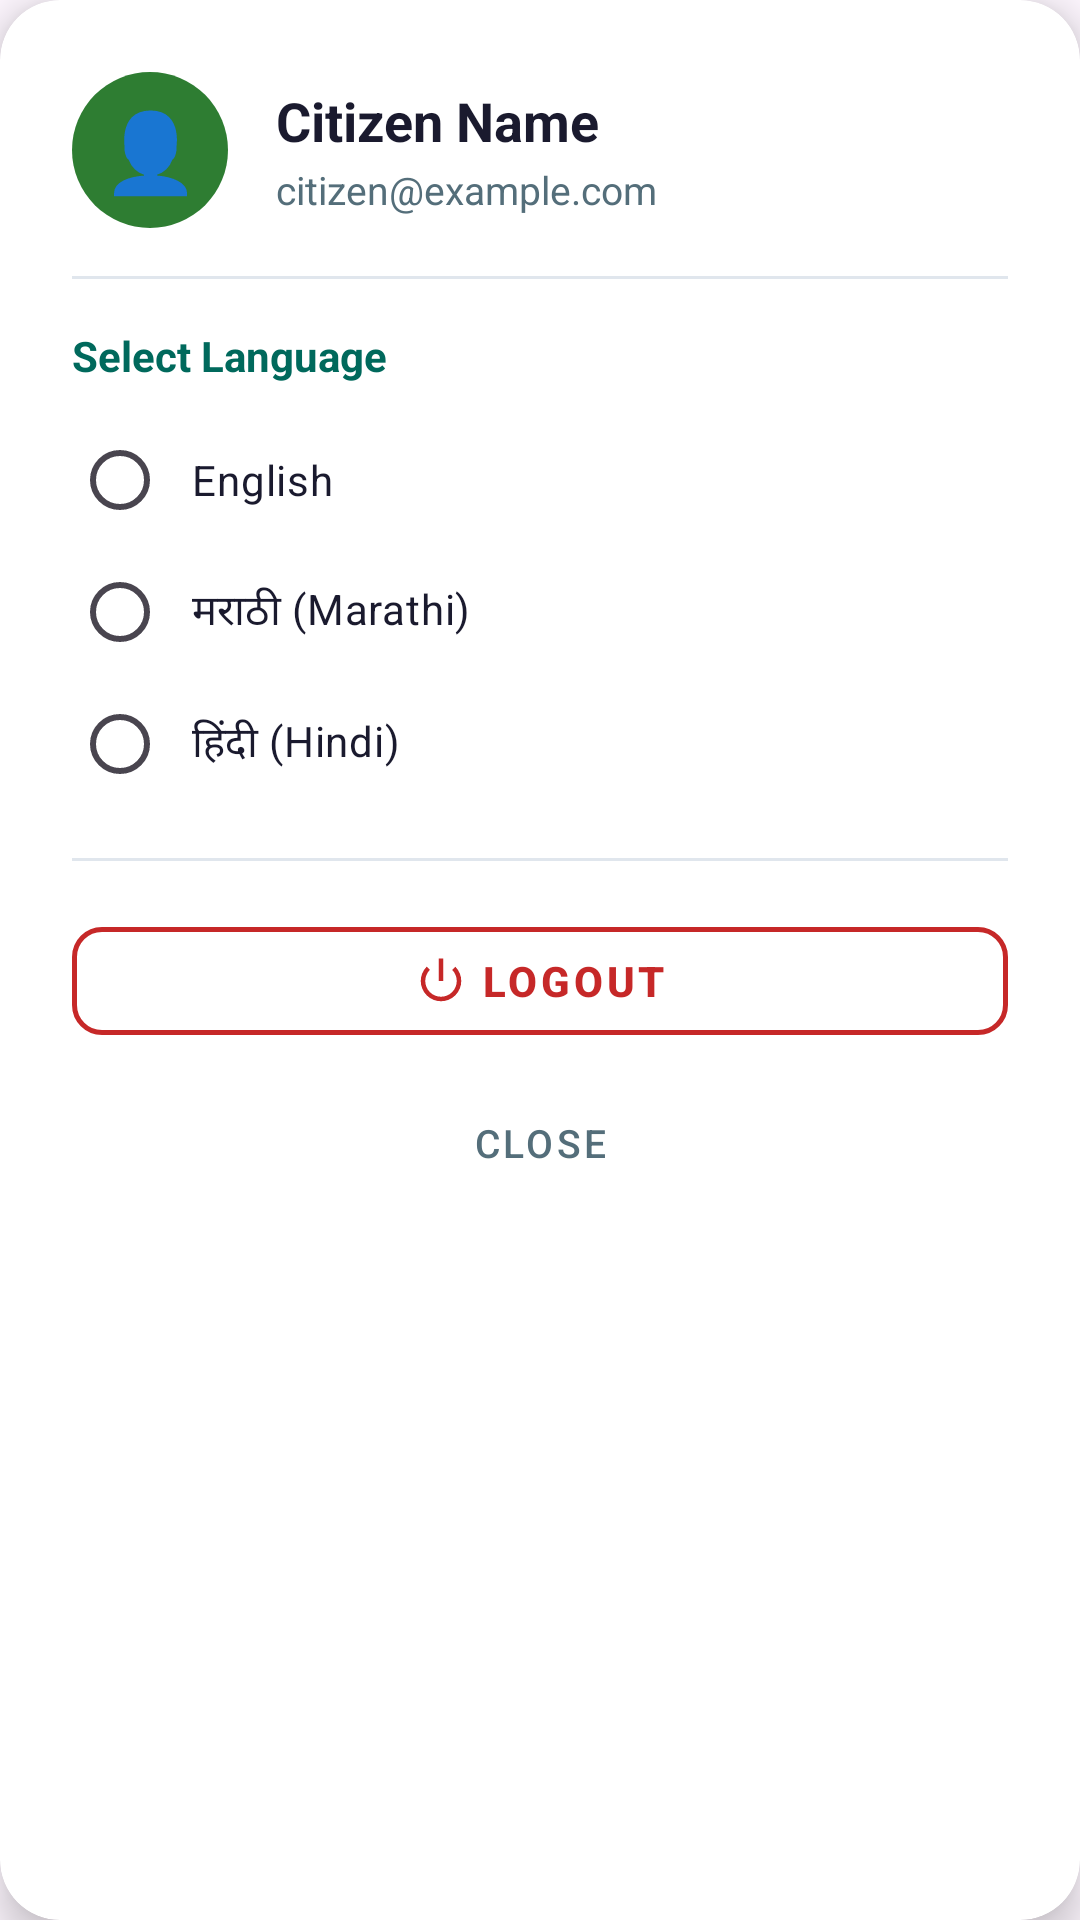

Android layout source for this screen:
<!-- AndroidManifest.xml: application theme Theme.SmartCivicApp -->
<!-- res/layout/dialog_citizen_profile.xml -->
<?xml version="1.0" encoding="utf-8"?>
<androidx.cardview.widget.CardView
    xmlns:android="http://schemas.android.com/apk/res/android"
    xmlns:app="http://schemas.android.com/apk/res-auto"
    android:layout_width="match_parent"
    android:layout_height="wrap_content"
    app:cardCornerRadius="20dp"
    app:cardElevation="8dp"
    app:cardBackgroundColor="@color/white">

    <LinearLayout
        android:layout_width="match_parent"
        android:layout_height="wrap_content"
        android:orientation="vertical"
        android:padding="24dp">

        
        <LinearLayout
            android:layout_width="match_parent"
            android:layout_height="wrap_content"
            android:orientation="horizontal"
            android:gravity="center_vertical"
            android:layout_marginBottom="16dp">

            <TextView
                android:id="@+id/tvAvatar"
                android:layout_width="52dp"
                android:layout_height="52dp"
                android:text="👤"
                android:textSize="26sp"
                android:gravity="center"
                android:background="@drawable/bg_step_circle_green"
                android:layout_marginEnd="16dp" />

            <LinearLayout
                android:layout_width="0dp"
                android:layout_height="wrap_content"
                android:layout_weight="1"
                android:orientation="vertical">

                <TextView
                    android:id="@+id/tvProfileName"
                    android:layout_width="wrap_content"
                    android:layout_height="wrap_content"
                    android:text="Citizen Name"
                    android:textSize="18sp"
                    android:textStyle="bold"
                    android:textColor="@color/textPrimary" />

                <TextView
                    android:id="@+id/tvProfileEmail"
                    android:layout_width="wrap_content"
                    android:layout_height="wrap_content"
                    android:text="citizen@example.com"
                    android:textSize="13sp"
                    android:textColor="@color/textSecondary"
                    android:layout_marginTop="2dp" />

                <TextView
                    android:id="@+id/tvProfilePhone"
                    android:layout_width="wrap_content"
                    android:layout_height="wrap_content"
                    android:text=""
                    android:textSize="12sp"
                    android:textColor="@color/textHint"
                    android:visibility="gone"
                    android:layout_marginTop="1dp" />
            </LinearLayout>
        </LinearLayout>

        
        <View
            android:layout_width="match_parent"
            android:layout_height="1dp"
            android:background="@color/divider"
            android:layout_marginBottom="16dp" />

        
        <TextView
            android:layout_width="wrap_content"
            android:layout_height="wrap_content"
            android:text="@string/select_language"
            android:textSize="14sp"
            android:textStyle="bold"
            android:textColor="@color/citizenPrimary"
            android:layout_marginBottom="10dp" />

        <RadioGroup
            android:id="@+id/rgLanguage"
            android:layout_width="match_parent"
            android:layout_height="wrap_content"
            android:orientation="vertical"
            android:layout_marginBottom="16dp">

            <RadioButton
                android:id="@+id/rbEnglish"
                android:layout_width="match_parent"
                android:layout_height="44dp"
                android:text="@string/lang_english"
                android:textSize="14sp"
                android:textColor="@color/textPrimary"
                android:buttonTint="@color/citizenPrimary"
                android:paddingStart="8dp" />

            <RadioButton
                android:id="@+id/rbMarathi"
                android:layout_width="match_parent"
                android:layout_height="44dp"
                android:text="@string/lang_marathi"
                android:textSize="14sp"
                android:textColor="@color/textPrimary"
                android:buttonTint="@color/citizenPrimary"
                android:paddingStart="8dp" />

            <RadioButton
                android:id="@+id/rbHindi"
                android:layout_width="match_parent"
                android:layout_height="44dp"
                android:text="@string/lang_hindi"
                android:textSize="14sp"
                android:textColor="@color/textPrimary"
                android:buttonTint="@color/citizenPrimary"
                android:paddingStart="8dp" />
        </RadioGroup>

        
        <View
            android:layout_width="match_parent"
            android:layout_height="1dp"
            android:background="@color/divider"
            android:layout_marginBottom="16dp" />

        
        <com.google.android.material.button.MaterialButton
            android:id="@+id/btnProfileLogout"
            style="@style/Widget.MaterialComponents.Button.OutlinedButton"
            android:layout_width="match_parent"
            android:layout_height="48dp"
            android:text="@string/btn_logout"
            android:textSize="14sp"
            android:textStyle="bold"
            app:strokeColor="#C62828"
            app:strokeWidth="1.5dp"
            android:textColor="#C62828"
            app:cornerRadius="10dp"
            app:icon="@android:drawable/ic_lock_power_off"
            app:iconTint="#C62828"
            app:iconGravity="textStart"
            android:layout_marginBottom="10dp" />

        
        <com.google.android.material.button.MaterialButton
            android:id="@+id/btnProfileClose"
            style="@style/Widget.MaterialComponents.Button.TextButton"
            android:layout_width="match_parent"
            android:layout_height="40dp"
            android:text="@string/btn_close"
            android:textSize="13sp"
            android:textColor="@color/textSecondary" />

    </LinearLayout>
</androidx.cardview.widget.CardView>
<!-- resources referenced by this layout -->
<resources>
  <color name="citizenPrimary">#00695C</color>
  <color name="divider">#E0E6ED</color>
  <color name="textHint">#9E9E9E</color>
  <color name="textPrimary">#1A1A2E</color>
  <color name="textSecondary">#546E7A</color>
  <color name="white">#FFFFFF</color>
  <!-- drawable bg_step_circle_green (drawable) -->
  <?xml version="1.0" encoding="utf-8"?>
  <shape xmlns:android="http://schemas.android.com/apk/res/android"
      android:shape="oval">
      <solid android:color="@color/statusResolved" />
      <size android:width="24dp" android:height="24dp" />
  </shape>
  <string name="btn_close">Close</string>
  <string name="btn_logout">Logout</string>
  <string name="lang_english">English</string>
  <string name="lang_hindi">हिंदी (Hindi)</string>
  <string name="lang_marathi">मराठी (Marathi)</string>
  <string name="select_language">Select Language</string>
  <style name="Theme.SmartCivicApp" parent="Base.Theme.SmartCivicApp" />
  <color name="statusResolved">#2E7D32</color>
  <style name="Base.Theme.SmartCivicApp" parent="Theme.Material3.DayNight.NoActionBar">
          
          
      </style>
</resources>
